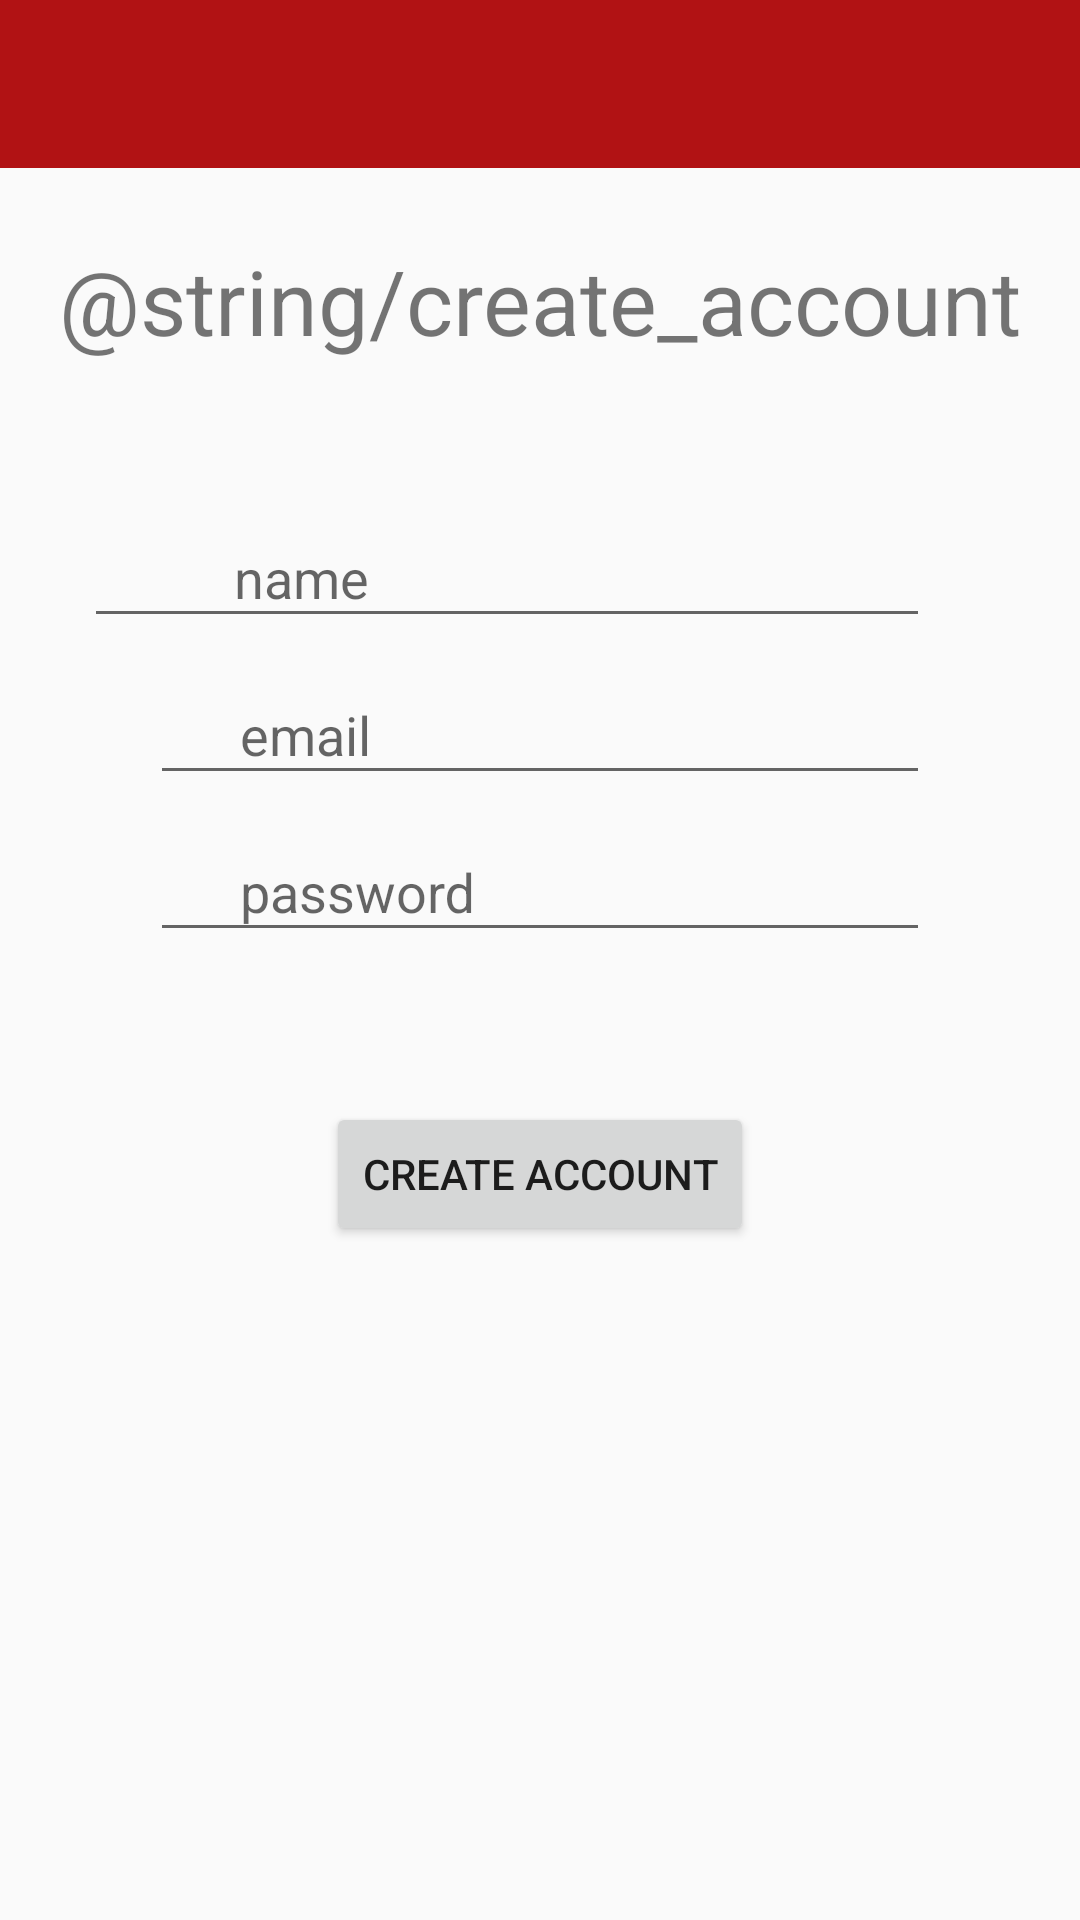

Android layout source for this screen:
<!-- AndroidManifest.xml: application theme AppTheme -->
<!-- res/layout/activity_register.xml -->
<?xml version="1.0" encoding="utf-8"?>
<FrameLayout  xmlns:android="http://schemas.android.com/apk/res/android"
    xmlns:app="http://schemas.android.com/apk/res-auto"
    xmlns:tools="http://schemas.android.com/tools"
    android:layout_width="match_parent"
    android:layout_height="match_parent"
    tools:context=".firebase.RegisterActivity"
    android:layoutDirection="rtl"
    >

    <android.support.design.widget.AppBarLayout
        android:layout_width="match_parent"
        android:layout_height="wrap_content">
        <android.support.v7.widget.Toolbar
            android:layout_width="match_parent"
            android:layout_height="wrap_content"
            android:id="@+id/register_toolbar"/>
    </android.support.design.widget.AppBarLayout>


    <LinearLayout
        android:layout_width="match_parent"
        android:layout_height="wrap_content"
        android:orientation="vertical"
        android:layout_margin="10dp">

        <TextView
            android:layout_marginTop="70dp"
            android:layout_marginBottom="40dp"
            android:textSize="30dp"
            android:gravity="center"
            android:layout_width="match_parent"
            android:layout_height="wrap_content"
            android:text="@string/create_account"/>


        <android.support.design.widget.TextInputLayout
            android:id="@+id/name"
            android:layout_width="322dp"

            android:layout_height="wrap_content"
            android:layout_marginLeft="20sp"
            android:layout_marginRight="20dp">

            <EditText
                android:layout_width="match_parent"
                android:layout_height="wrap_content"
                android:layout_marginLeft="20sp"
                android:paddingLeft="50dp"
                android:layout_marginRight="20dp"
                android:hint="@string/name"
                android:inputType="textPersonName" />

        </android.support.design.widget.TextInputLayout>


        <android.support.design.widget.TextInputLayout
            android:id="@+id/email"
            android:layout_width="match_parent"
            android:layout_height="wrap_content"
            android:layout_marginLeft="20sp"
            android:layout_marginRight="20dp">

            <EditText
                android:inputType="textEmailAddress"
                android:layout_marginLeft="20sp"
                android:layout_marginRight="20dp"
                android:layout_width="match_parent"
                android:layout_height="wrap_content"
                android:hint="@string/email"
                android:paddingLeft="30dp"/>

        </android.support.design.widget.TextInputLayout>


        <android.support.design.widget.TextInputLayout
            android:layout_width="match_parent"
            android:layout_height="wrap_content"
            android:id="@+id/password"

            android:layout_marginLeft="20sp"
            android:layout_marginRight="20dp">

            <EditText

                android:layout_width="match_parent"
                android:layout_height="wrap_content"
                android:hint="@string/password"
                android:inputType="textWebPassword"
                android:layout_marginLeft="20sp"
                android:layout_marginRight="20dp"
                android:paddingLeft="30dp"/>

        </android.support.design.widget.TextInputLayout>


        <Button
            android:layout_marginTop="50dp"
            android:layout_gravity="center"
            android:id="@+id/createAccount"
            android:layout_width="wrap_content"
            android:layout_height="wrap_content"
            android:text="@string/create"
            tools:layout_editor_absoluteX="108dp"
            tools:layout_editor_absoluteY="445dp"
            />

    </LinearLayout>


</FrameLayout>
<!-- resources referenced by this layout -->
<resources>
  <string name="create">Create Account</string>
  <string name="email">email</string>
  <string name="name">name</string>
  <string name="password">password</string>
  <style name="AppTheme" parent="@style/Theme.AppCompat.Light.NoActionBar">
  
   
  
          <item name="colorPrimary">@color/colorPrimary</item>
          <item name="colorPrimaryDark">@color/colorPrimaryDark</item>
          <item name="colorAccent">@color/colorAccent</item>
  
  
          <item name="android:windowContentTransitions" tools:targetApi="lollipop">true</item>
          
      </style>
  <color name="colorPrimary">#b11214</color>
  <color name="colorPrimaryDark">#8b0003</color>
  <color name="colorAccent">#043d83</color>
</resources>
